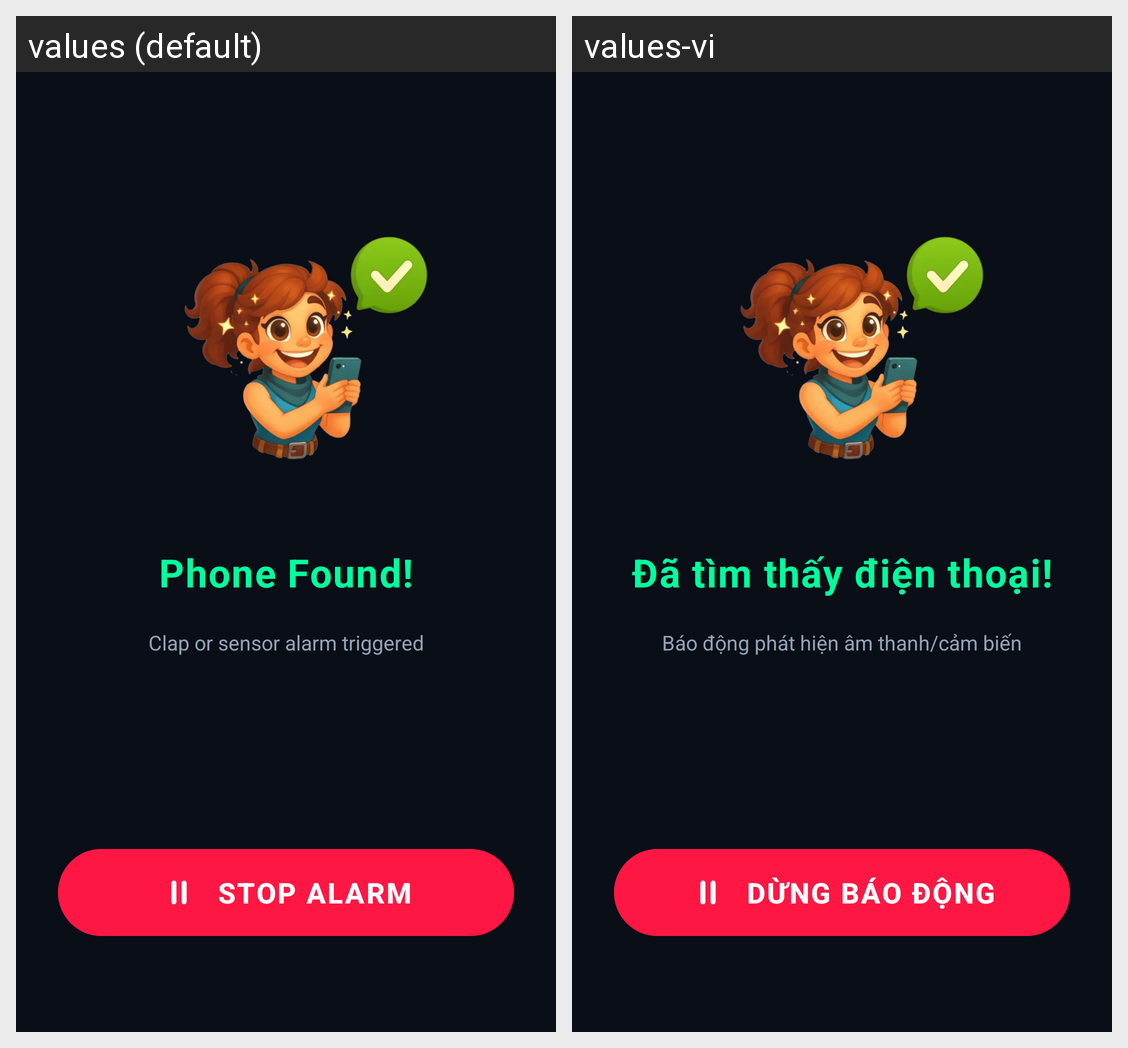

Strings drawn on this Android screen and how each of the app's shown locales translates them:
Android screen res/layout/activity_found_phone.xml rendered under 2 locales, left to right: values (default), values-vi. Device: Nexus 5 (rendered at 1080×1920; each locale shown at half size, 540×960, under a caption strip naming it); theme Theme.FindPhoneByClap.
Strings drawn on this screen, with the default value and each locale's value (text and hints the layout hard-codes, and strings that could not be matched under every locale, appear in the picture but are not listed):

phone_found_title
  values: Phone Found!
  values-vi: Đã tìm thấy điện thoại!

alarm_subtitle
  values: Clap or sensor alarm triggered
  values-vi: Báo động phát hiện âm thanh/cảm biến

stop_alarm
  values: STOP ALARM
  values-vi: DỪNG BÁO ĐỘNG
